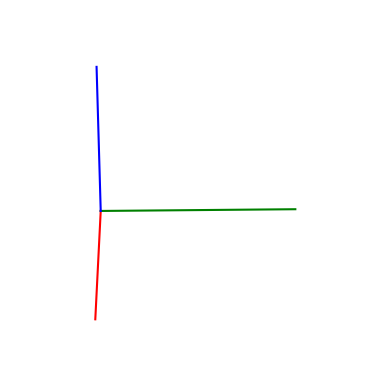

This figure's Python source:

import matplotlib.pyplot as plt
from mpl_toolkits.mplot3d.axes3d import Axes3D
from matplotlib.patches import FancyArrowPatch
from mpl_toolkits.mplot3d import proj3d

class Arrow3D(FancyArrowPatch):
    def __init__(self, xs, ys, zs, *args, **kwargs):
        FancyArrowPatch.__init__(self, (0,0), (0,0), *args, **kwargs)
        self._verts3d = xs, ys, zs

    def draw(self, renderer):
        xs3d, ys3d, zs3d = self._verts3d
        xs, ys, zs = proj3d.proj_transform(xs3d, ys3d, zs3d, renderer.M)
        self.set_positions((xs[0],ys[0]),(xs[1],ys[1]))
        FancyArrowPatch.draw(self, renderer)

fig = plt.figure(1)
ax = fig.add_subplot(111, projection='3d')

ax.plot([0, 1], [0, 0], [0, 0], 'r-')
ax.plot([0, 0], [0, 1], [0, 0], 'g-')
ax.plot([0, 0], [0, 0], [0, 1], 'b-')
ax._axis3don = False

for a in range(360):
    ax.view_init(30, a)
    plt.draw()
    plt.pause(0.001)